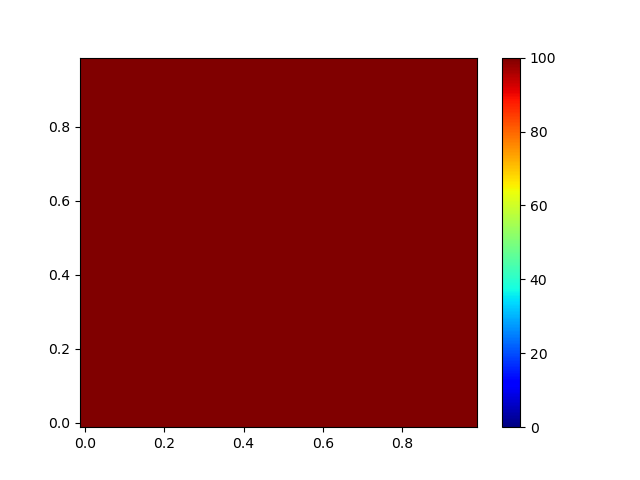

Data behind this chart, as committed beside it:
0, 0.025, 0.05, 0.075, 0.1, 0.125, 0.15, 0.175, 0.2, 0.225, 0.25, 0.275, 0.3, 0.325, 0.35, 0.375, 0.4, 0.425, 0.45, 0.475, 0.5, 0.525, 0.55, 0.575
0, 100, 100, 100, 100, 100, 100, 100, 100, 100, 100, 100, 100, 100, 100, 100, 100, 100, 100, 100, 100, 100, 100, 100
0.025, 100, 100, 100, 99.99, 99.99, 99.99, 99.99, 99.99, 99.99, 99.99, 99.98, 99.98, 99.98, 99.98, 99.98, 99.98, 99.98, 99.98, 99.98, 99.98, 99.98, 99.98, 99.98
0.05, 100, 100, 99.99, 99.99, 99.99, 99.98, 99.98, 99.98, 99.97, 99.97, 99.97, 99.97, 99.96, 99.96, 99.96, 99.96, 99.96, 99.96, 99.96, 99.96, 99.96, 99.96, 99.96
0.075, 100, 99.99, 99.99, 99.98, 99.98, 99.97, 99.97, 99.97, 99.96, 99.96, 99.95, 99.95, 99.95, 99.95, 99.94, 99.94, 99.94, 99.94, 99.94, 99.94, 99.94, 99.94, 99.94
0.1, 100, 99.99, 99.99, 99.98, 99.97, 99.97, 99.96, 99.95, 99.95, 99.94, 99.94, 99.93, 99.93, 99.93, 99.92, 99.92, 99.92, 99.92, 99.92, 99.92, 99.92, 99.92, 99.92
0.125, 100, 99.99, 99.98, 99.97, 99.97, 99.96, 99.95, 99.94, 99.94, 99.93, 99.92, 99.92, 99.92, 99.91, 99.91, 99.9, 99.9, 99.9, 99.9, 99.9, 99.9, 99.9, 99.9
0.15, 100, 99.99, 99.98, 99.97, 99.96, 99.95, 99.94, 99.93, 99.93, 99.92, 99.91, 99.91, 99.9, 99.89, 99.89, 99.89, 99.88, 99.88, 99.88, 99.88, 99.88, 99.88, 99.88
0.175, 100, 99.99, 99.98, 99.97, 99.95, 99.94, 99.93, 99.92, 99.91, 99.91, 99.9, 99.89, 99.88, 99.88, 99.87, 99.87, 99.87, 99.87, 99.86, 99.86, 99.86, 99.87, 99.87
0.2, 100, 99.99, 99.97, 99.96, 99.95, 99.94, 99.93, 99.91, 99.9, 99.89, 99.89, 99.88, 99.87, 99.86, 99.86, 99.85, 99.85, 99.85, 99.85, 99.85, 99.85, 99.85, 99.85
0.225, 100, 99.99, 99.97, 99.96, 99.94, 99.93, 99.92, 99.91, 99.89, 99.88, 99.87, 99.87, 99.86, 99.85, 99.85, 99.84, 99.84, 99.83, 99.83, 99.83, 99.83, 99.83, 99.84
0.25, 100, 99.98, 99.97, 99.95, 99.94, 99.92, 99.91, 99.9, 99.89, 99.87, 99.86, 99.85, 99.85, 99.84, 99.83, 99.83, 99.82, 99.82, 99.82, 99.82, 99.82, 99.82, 99.82
0.275, 100, 99.98, 99.97, 99.95, 99.93, 99.92, 99.91, 99.89, 99.88, 99.87, 99.85, 99.84, 99.84, 99.83, 99.82, 99.81, 99.81, 99.81, 99.81, 99.8, 99.81, 99.81, 99.81
0.3, 100, 99.98, 99.96, 99.95, 99.93, 99.92, 99.9, 99.88, 99.87, 99.86, 99.85, 99.84, 99.83, 99.82, 99.81, 99.8, 99.8, 99.8, 99.79, 99.79, 99.79, 99.8, 99.8
0.325, 100, 99.98, 99.96, 99.95, 99.93, 99.91, 99.89, 99.88, 99.86, 99.85, 99.84, 99.83, 99.82, 99.81, 99.8, 99.79, 99.79, 99.79, 99.78, 99.78, 99.78, 99.79, 99.79
0.35, 100, 99.98, 99.96, 99.94, 99.92, 99.91, 99.89, 99.87, 99.86, 99.85, 99.83, 99.82, 99.81, 99.8, 99.79, 99.79, 99.78, 99.78, 99.77, 99.77, 99.77, 99.78, 99.78
0.375, 100, 99.98, 99.96, 99.94, 99.92, 99.9, 99.89, 99.87, 99.85, 99.84, 99.83, 99.81, 99.8, 99.79, 99.79, 99.78, 99.77, 99.77, 99.77, 99.77, 99.77, 99.77, 99.77
0.4, 100, 99.98, 99.96, 99.94, 99.92, 99.9, 99.88, 99.87, 99.85, 99.84, 99.82, 99.81, 99.8, 99.79, 99.78, 99.77, 99.77, 99.76, 99.76, 99.76, 99.76, 99.76, 99.77
0.425, 100, 99.98, 99.96, 99.94, 99.92, 99.9, 99.88, 99.87, 99.85, 99.83, 99.82, 99.81, 99.8, 99.79, 99.78, 99.77, 99.76, 99.76, 99.76, 99.76, 99.76, 99.76, 99.76
0.45, 100, 99.98, 99.96, 99.94, 99.92, 99.9, 99.88, 99.86, 99.85, 99.83, 99.82, 99.81, 99.79, 99.78, 99.77, 99.77, 99.76, 99.76, 99.76, 99.75, 99.76, 99.76, 99.76
0.475, 100, 99.98, 99.96, 99.94, 99.92, 99.9, 99.88, 99.86, 99.85, 99.83, 99.82, 99.8, 99.79, 99.78, 99.77, 99.77, 99.76, 99.76, 99.75, 99.75, 99.75, 99.76, 99.76
0.5, 100, 99.98, 99.96, 99.94, 99.92, 99.9, 99.88, 99.86, 99.85, 99.83, 99.82, 99.81, 99.79, 99.78, 99.77, 99.77, 99.76, 99.76, 99.76, 99.75, 99.76, 99.76, 99.76
0.525, 100, 99.98, 99.96, 99.94, 99.92, 99.9, 99.88, 99.87, 99.85, 99.83, 99.82, 99.81, 99.8, 99.79, 99.78, 99.77, 99.76, 99.76, 99.76, 99.76, 99.76, 99.76, 99.76
0.55, 100, 99.98, 99.96, 99.94, 99.92, 99.9, 99.88, 99.87, 99.85, 99.84, 99.82, 99.81, 99.8, 99.79, 99.78, 99.77, 99.77, 99.76, 99.76, 99.76, 99.76, 99.76, 99.77
0.575, 100, 99.98, 99.96, 99.94, 99.92, 99.9, 99.89, 99.87, 99.85, 99.84, 99.83, 99.81, 99.8, 99.79, 99.79, 99.78, 99.77, 99.77, 99.77, 99.77, 99.77, 99.77, 99.77
0.6, 100, 99.98, 99.96, 99.94, 99.92, 99.91, 99.89, 99.87, 99.86, 99.84, 99.83, 99.82, 99.81, 99.8, 99.79, 99.79, 99.78, 99.78, 99.77, 99.77, 99.77, 99.78, 99.78
0.625, 100, 99.98, 99.96, 99.94, 99.93, 99.91, 99.89, 99.88, 99.86, 99.85, 99.84, 99.83, 99.82, 99.81, 99.8, 99.79, 99.79, 99.78, 99.78, 99.78, 99.78, 99.78, 99.79
0.65, 100, 99.98, 99.96, 99.95, 99.93, 99.91, 99.9, 99.88, 99.87, 99.86, 99.85, 99.83, 99.82, 99.82, 99.81, 99.8, 99.8, 99.79, 99.79, 99.79, 99.79, 99.79, 99.8
0.675, 100, 99.98, 99.97, 99.95, 99.93, 99.92, 99.9, 99.89, 99.88, 99.86, 99.85, 99.84, 99.83, 99.83, 99.82, 99.81, 99.81, 99.81, 99.8, 99.8, 99.8, 99.81, 99.81
0.7, 100, 99.98, 99.97, 99.95, 99.94, 99.92, 99.91, 99.9, 99.88, 99.87, 99.86, 99.85, 99.84, 99.84, 99.83, 99.82, 99.82, 99.82, 99.82, 99.81, 99.82, 99.82, 99.82
0.725, 100, 99.99, 99.97, 99.96, 99.94, 99.93, 99.92, 99.9, 99.89, 99.88, 99.87, 99.86, 99.86, 99.85, 99.84, 99.84, 99.83, 99.83, 99.83, 99.83, 99.83, 99.83, 99.83
0.75, 100, 99.99, 99.97, 99.96, 99.95, 99.94, 99.92, 99.91, 99.9, 99.89, 99.88, 99.87, 99.87, 99.86, 99.86, 99.85, 99.85, 99.84, 99.84, 99.84, 99.84, 99.84, 99.85
0.775, 100, 99.99, 99.98, 99.96, 99.95, 99.94, 99.93, 99.92, 99.91, 99.9, 99.89, 99.89, 99.88, 99.87, 99.87, 99.87, 99.86, 99.86, 99.86, 99.86, 99.86, 99.86, 99.86
0.8, 100, 99.99, 99.98, 99.97, 99.96, 99.95, 99.94, 99.93, 99.92, 99.91, 99.91, 99.9, 99.89, 99.89, 99.88, 99.88, 99.88, 99.88, 99.87, 99.87, 99.87, 99.88, 99.88
0.825, 100, 99.99, 99.98, 99.97, 99.96, 99.96, 99.95, 99.94, 99.93, 99.93, 99.92, 99.91, 99.91, 99.9, 99.9, 99.9, 99.89, 99.89, 99.89, 99.89, 99.89, 99.89, 99.89
0.85, 100, 99.99, 99.98, 99.98, 99.97, 99.96, 99.96, 99.95, 99.94, 99.94, 99.93, 99.93, 99.92, 99.92, 99.92, 99.91, 99.91, 99.91, 99.91, 99.91, 99.91, 99.91, 99.91
0.875, 100, 99.99, 99.99, 99.98, 99.98, 99.97, 99.96, 99.96, 99.95, 99.95, 99.94, 99.94, 99.94, 99.93, 99.93, 99.93, 99.93, 99.93, 99.93, 99.93, 99.93, 99.93, 99.93
0.9, 100, 100, 99.99, 99.99, 99.98, 99.98, 99.97, 99.97, 99.97, 99.96, 99.96, 99.96, 99.95, 99.95, 99.95, 99.95, 99.95, 99.94, 99.94, 99.94, 99.94, 99.94, 99.95
0.925, 100, 100, 99.99, 99.99, 99.99, 99.98, 99.98, 99.98, 99.98, 99.97, 99.97, 99.97, 99.97, 99.97, 99.97, 99.96, 99.96, 99.96, 99.96, 99.96, 99.96, 99.96, 99.96
0.95, 100, 100, 100, 100, 99.99, 99.99, 99.99, 99.99, 99.99, 99.99, 99.99, 99.99, 99.98, 99.98, 99.98, 99.98, 99.98, 99.98, 99.98, 99.98, 99.98, 99.98, 99.98
0.975, 100, 100, 100, 100, 100, 100, 100, 100, 100, 100, 100, 100, 100, 100, 100, 100, 100, 100, 100, 100, 100, 100, 100
